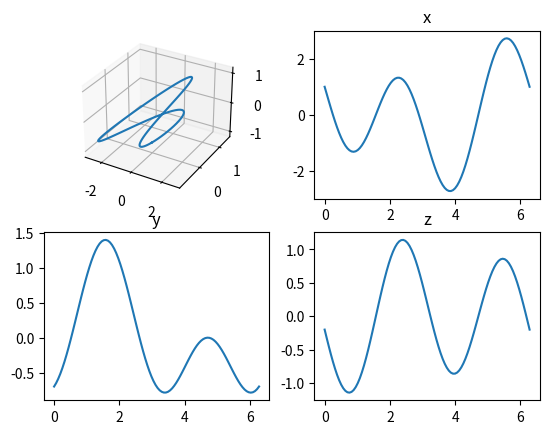

Source code (Python):
import numpy as np
import matplotlib.pyplot as plt

t = np.linspace(0, 2 * np.pi, 100)
X = np.cos(t) - 2*np.sin(2*t)
Y = 0.7 * np.sin(t) - 0.7* np.cos(2*t)
Z = -0.2 * np.cos(t) - np.sin(2*t)
fig = plt.figure()
fig.tight_layout()
ax11 = fig.add_subplot(2, 2, 1, projection="3d")
ax11.plot(X,Y,Z)
ax12 = fig.add_subplot(2, 2, 2)
ax12.set_title("x")
ax12.plot(t, X)
ax21 = fig.add_subplot(2, 2, 3)
ax21.set_title("y")
ax21.plot(t, Y)
ax22 = fig.add_subplot(2, 2, 4)
ax22.set_title("z")
ax22.plot(t, Z)
plt.show()